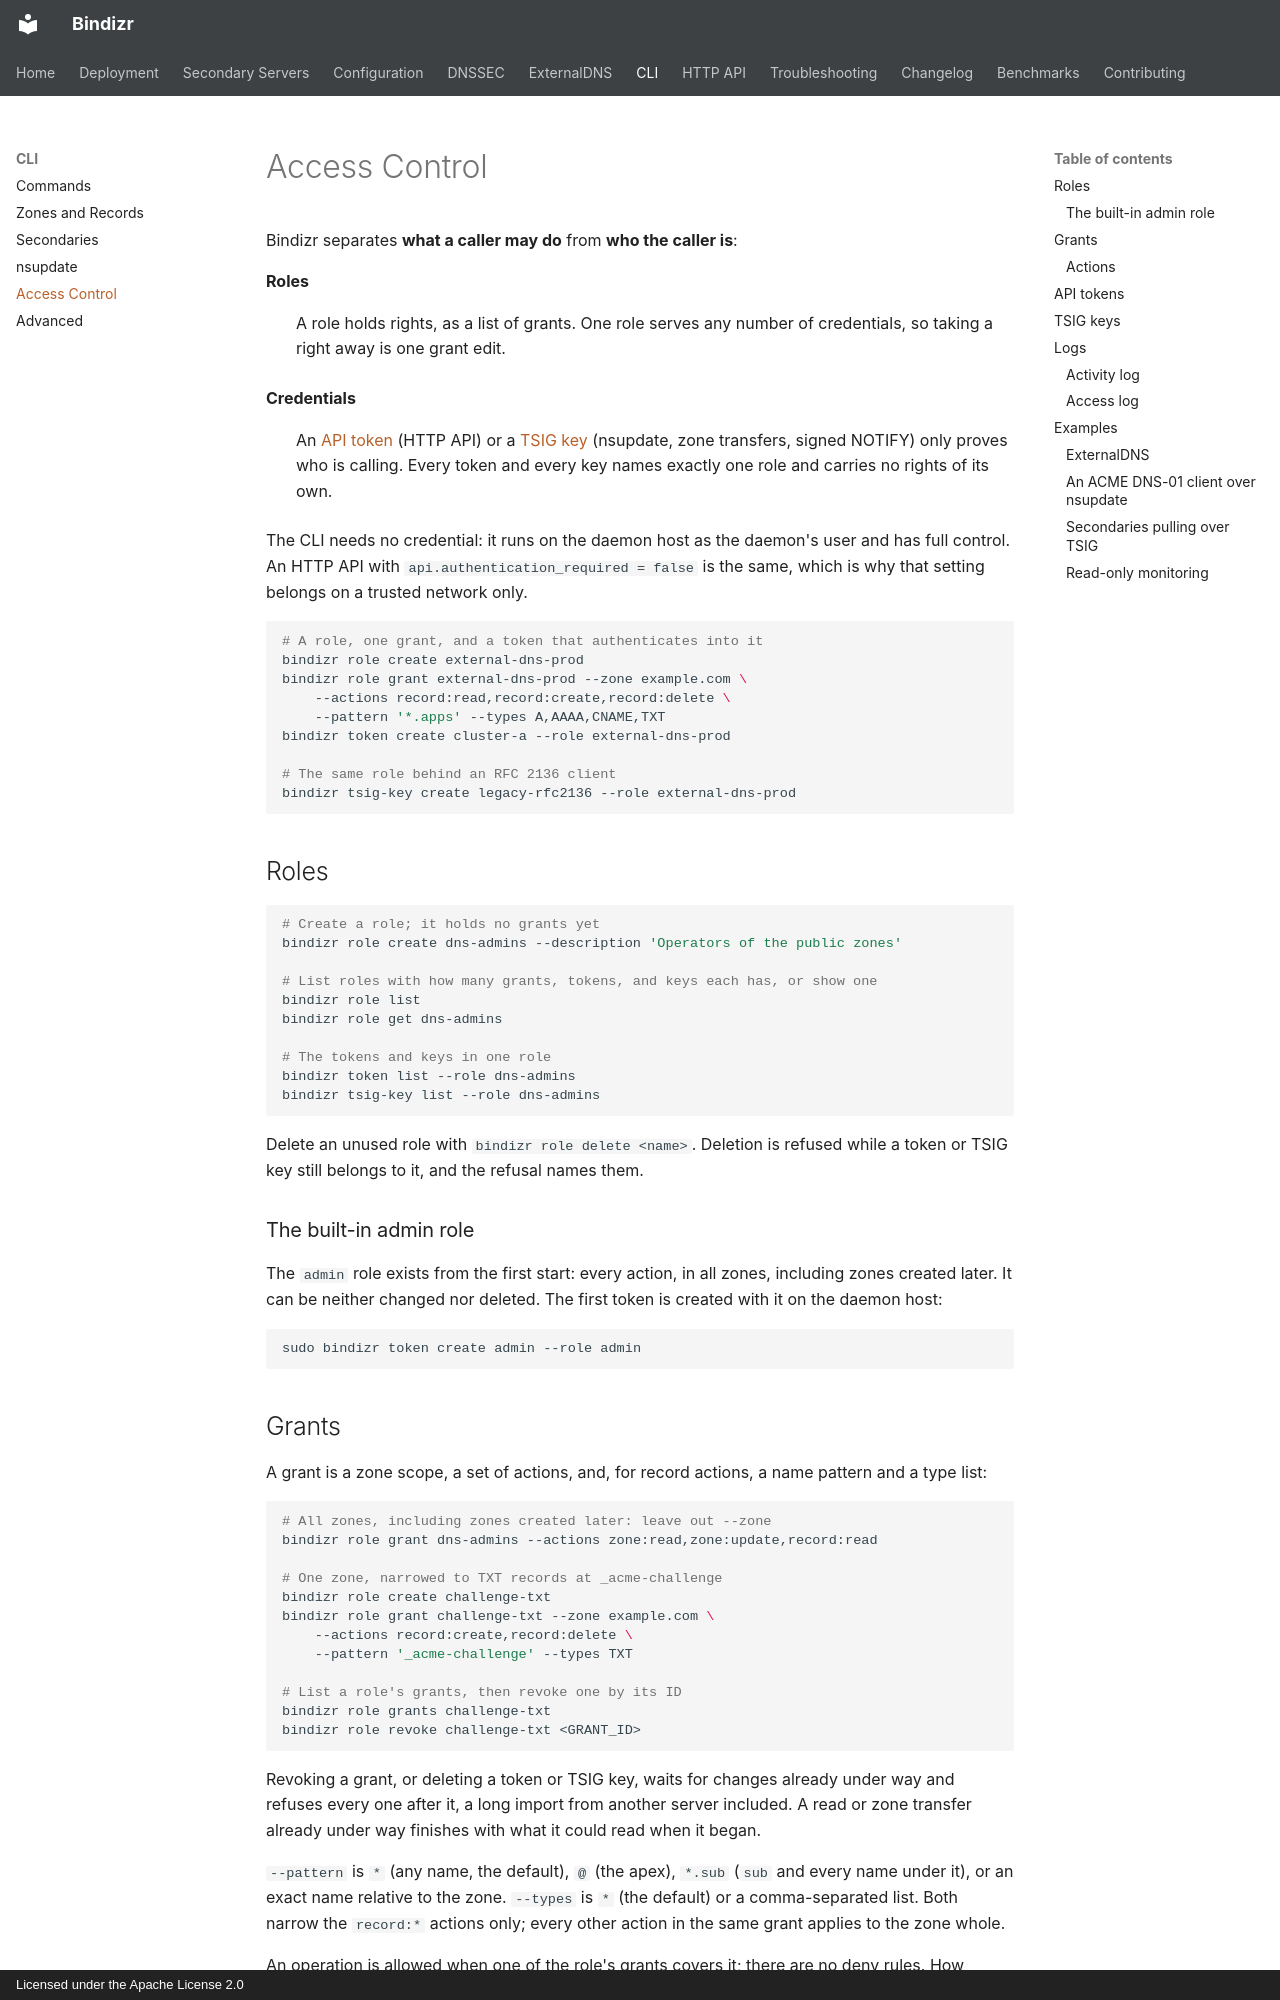

repository: kweonminsung/bindizr · page: cli/access-control/index.html · generator: mkdocs · copyright: Licensed under the Apache License 2.0

# Access Control

Bindizr separates **what a caller may do** from **who the caller is**:

**Roles**
:   A role holds rights, as a list of grants. One role serves any number of
    credentials, so taking a right away is one grant edit.

**Credentials**
:   An [API token](#api-tokens) (HTTP API) or a [TSIG key](#tsig-keys)
    (nsupdate, zone transfers, signed NOTIFY) only proves who is calling.
    Every token and every key names exactly one role and carries no rights of
    its own.

The CLI needs no credential: it runs on the daemon host as the daemon's user
and has full control. An HTTP API with `api.authentication_required = false`
is the same, which is why that setting belongs on a trusted network only.

```bash
# A role, one grant, and a token that authenticates into it
bindizr role create external-dns-prod
bindizr role grant external-dns-prod --zone example.com \
    --actions record:read,record:create,record:delete \
    --pattern '*.apps' --types A,AAAA,CNAME,TXT
bindizr token create cluster-a --role external-dns-prod

# The same role behind an RFC 2136 client
bindizr tsig-key create legacy-rfc2136 --role external-dns-prod
```

## Roles

```bash
# Create a role; it holds no grants yet
bindizr role create dns-admins --description 'Operators of the public zones'

# List roles with how many grants, tokens, and keys each has, or show one
bindizr role list
bindizr role get dns-admins

# The tokens and keys in one role
bindizr token list --role dns-admins
bindizr tsig-key list --role dns-admins
```

Delete an unused role with `bindizr role delete <name>`. Deletion is refused
while a token or TSIG key still belongs to it, and the refusal names them.

### The built-in admin role

The `admin` role exists from the first start: every action, in all zones,
including zones created later. It can be neither changed nor deleted. The
first token is created with it on the daemon host:

```bash
sudo bindizr token create admin --role admin
```

## Grants

A grant is a zone scope, a set of actions, and, for record actions, a name
pattern and a type list:

```bash
# All zones, including zones created later: leave out --zone
bindizr role grant dns-admins --actions zone:read,zone:update,record:read

# One zone, narrowed to TXT records at _acme-challenge
bindizr role create challenge-txt
bindizr role grant challenge-txt --zone example.com \
    --actions record:create,record:delete \
    --pattern '_acme-challenge' --types TXT

# List a role's grants, then revoke one by its ID
bindizr role grants challenge-txt
bindizr role revoke challenge-txt <GRANT_ID>
```

Revoking a grant, or deleting a token or TSIG key, waits for changes already
under way and refuses every one after it, a long import from another server
included. A read or zone transfer already under way finishes with what it could
read when it began.

`--pattern` is `*` (any name, the default), `@` (the apex), `*.sub` (`sub`
and every name under it), or an exact name relative to the zone. `--types` is
`*` (the default) or a comma-separated list. Both narrow the `record:*`
actions only; every other action in the same grant applies to the zone
whole.

An operation is allowed when one of the role's grants covers it; there are no
deny rules. How grants combine, and what each operation needs, is in
[Advanced Access Control](advanced.md).
